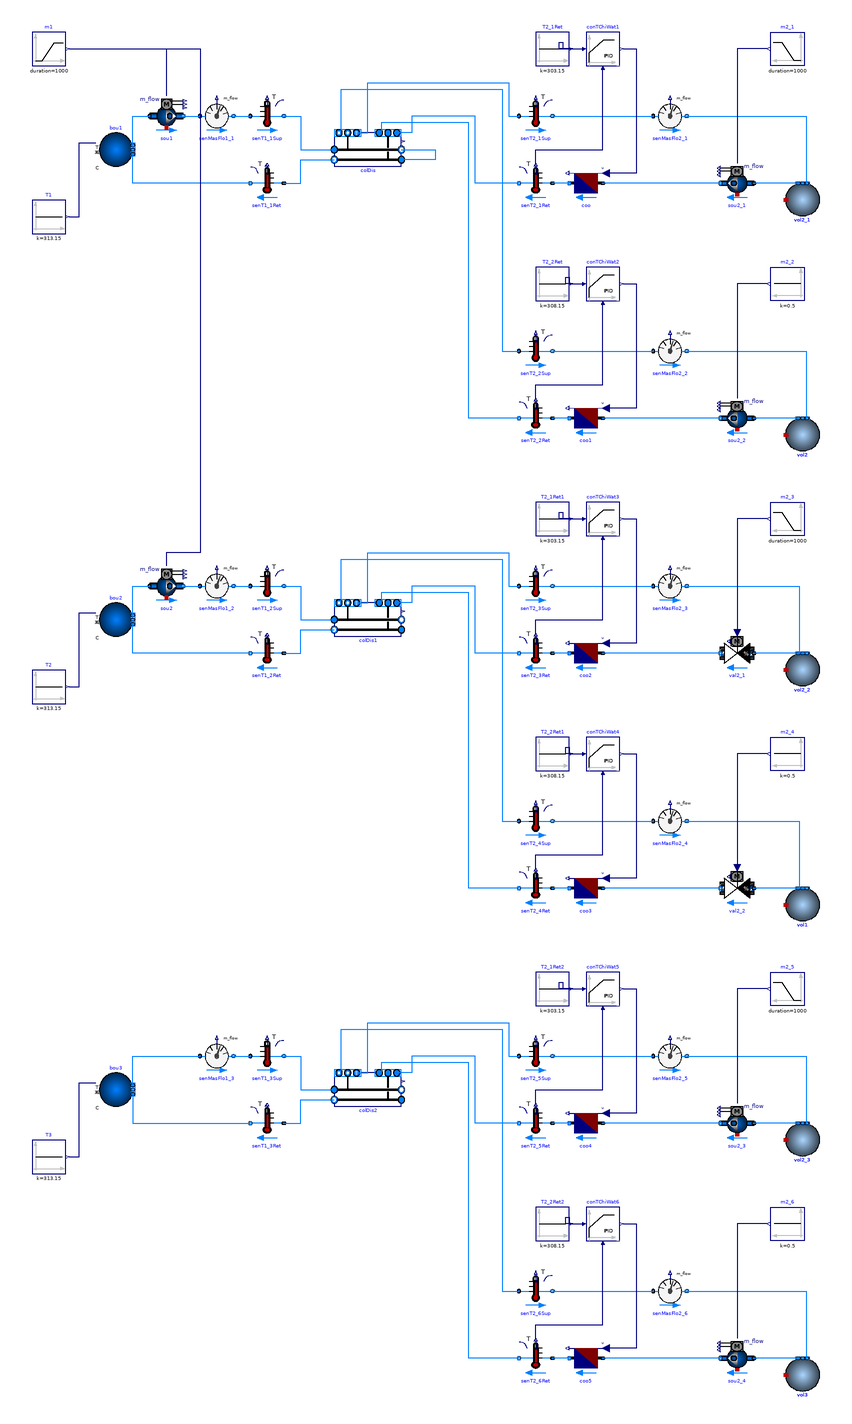

The Modelica model whose source follows is shown above as a component diagram (icons at their Placement, wires along their Line points).

model CollectorDistributor
  "Validation of collector distributor model"
  extends Modelica.Icons.Example;
  package Medium=Buildings.Media.Water
    "Source side medium";
  parameter Modelica.SIunits.MassFlowRate m_flow_nominal=1
    "Nominal mass flow rate";
  Buildings.Fluid.Movers.FlowControlled_m_flow sou1(
    redeclare package Medium = Medium,
    energyDynamics=Modelica.Fluid.Types.Dynamics.SteadyState,
    T_start=273.15 + 40,
    m_flow_nominal=m_flow_nominal,
    addPowerToMedium=false,
    nominalValuesDefineDefaultPressureCurve=true) "Primary supply"
    annotation (Placement(transformation(extent={{-170,330},{-150,350}})));
  Buildings.Fluid.Movers.FlowControlled_m_flow sou2_1(
    redeclare package Medium = Medium,
    energyDynamics=Modelica.Fluid.Types.Dynamics.SteadyState,
    T_start=273.15 + 30,
    m_flow_nominal=m_flow_nominal,
    addPowerToMedium=false,
    nominalValuesDefineDefaultPressureCurve=true) "Secondary pump"
    annotation (Placement(transformation(extent={{190,290},{170,310}})));
  Buildings.Fluid.Sources.Boundary_pT bou1(
    redeclare package Medium = Medium,
    use_T_in=true,
    nPorts=2) "Boundary pressure" annotation (Placement(transformation(
        extent={{-10,-10},{10,10}},
        rotation=0,
        origin={-190,320})));
  Buildings.Controls.OBC.CDL.Continuous.Sources.Ramp m1(
    height=1.1,
    duration=1000,
    startTime=0)
    "Primary flow"
    annotation (Placement(transformation(extent={{-240,370},{-220,390}})));
  Buildings.Controls.OBC.CDL.Continuous.Sources.Constant T1(
    k=40+273.15)
    "Primary supply temperature"
    annotation (Placement(transformation(extent={{-240,270},{-220,290}})));
  Buildings.Fluid.Sensors.TemperatureTwoPort senT2_1Sup(redeclare final package
      Medium = Medium, m_flow_nominal=m_flow_nominal)
    "Secondary supply temperature (measured)" annotation (Placement(
        transformation(
        extent={{-10,-10},{10,10}},
        rotation=0,
        origin={60,340})));
  Buildings.Fluid.Sensors.TemperatureTwoPort senT1_1Sup(redeclare final package
      Medium = Medium, m_flow_nominal=m_flow_nominal)
    "Primary supply temperature (measured)" annotation (Placement(
        transformation(
        extent={{-10,-10},{10,10}},
        rotation=0,
        origin={-100,340})));
  Buildings.Fluid.Sensors.TemperatureTwoPort senT1_1Ret(redeclare final package
      Medium = Medium, m_flow_nominal=m_flow_nominal)
    "Primary return temperature (measured)" annotation (Placement(
        transformation(
        extent={{10,-10},{-10,10}},
        rotation=0,
        origin={-100,300})));
  Buildings.Fluid.Sensors.TemperatureTwoPort senT2_1Ret(redeclare final package
      Medium = Medium, m_flow_nominal=m_flow_nominal)
    "Secondary return temperature (measured)" annotation (Placement(
        transformation(
        extent={{10,-10},{-10,10}},
        rotation=0,
        origin={60,300})));
  Buildings.Fluid.Sensors.MassFlowRate senMasFlo1_1(redeclare final package
      Medium = Medium) "Primary mass flow rate (measured)"
    annotation (Placement(transformation(extent={{-140,330},{-120,350}})));
  Buildings.Fluid.Sensors.MassFlowRate senMasFlo2_1(redeclare final package
      Medium = Medium) "Secondary mass flow rate (measured)"
    annotation (Placement(transformation(extent={{130,330},{150,350}})));
  Buildings.Fluid.MixingVolumes.MixingVolume vol2_1(
    energyDynamics=Modelica.Fluid.Types.Dynamics.FixedInitial,
    T_start=273.15 + 30,
    final prescribedHeatFlowRate=true,
    redeclare final package Medium = Medium,
    V=1,
    final mSenFac=1,
    final m_flow_nominal=m_flow_nominal,
    nPorts=2) "Volume for fluid stream"
    annotation (Placement(transformation(extent={{209,300},{229,280}})));
  Buildings.Fluid.HeatExchangers.HeaterCooler_u coo(
    redeclare final package Medium = Medium,
    dp_nominal=1,
    m_flow_nominal=m_flow_nominal,
    energyDynamics=Modelica.Fluid.Types.Dynamics.FixedInitial,
    Q_flow_nominal=-1E5) "Heat exchange with water stream"
    annotation (Placement(transformation(extent={{100,290},{80,310}})));
  Buildings.Controls.OBC.CDL.Continuous.Sources.Constant T2_1Ret(
    k=30+273.15)
    "First secondary return temperature"
    annotation (Placement(transformation(extent={{60,370},{80,390}})));
  Buildings.Controls.OBC.CDL.Continuous.PID conTChiWat1(
    k=0.1,
    Ti=10,
    yMax=1,
    controllerType=Buildings.Controls.OBC.CDL.Types.SimpleController.PI,
    yMin=0,
    reverseActing=false)
    "PI controller for chilled water supply"
    annotation (Placement(transformation(extent={{90,370},{110,390}})));
  Buildings.Controls.OBC.CDL.Continuous.Sources.Ramp m2_1(
    height=0.5,
    duration=1000,
    offset=0.5,
    startTime=2000)
    "First secondary flow signal"
    annotation (Placement(transformation(extent={{220,370},{200,390}})));
  Buildings.Fluid.Movers.FlowControlled_m_flow sou2_2(
    redeclare package Medium = Medium,
    energyDynamics=Modelica.Fluid.Types.Dynamics.SteadyState,
    T_start=273.15 + 30,
    m_flow_nominal=m_flow_nominal,
    addPowerToMedium=false,
    nominalValuesDefineDefaultPressureCurve=true) "Secondary pump"
    annotation (Placement(transformation(extent={{190,150},{170,170}})));
  Buildings.Fluid.Sensors.TemperatureTwoPort senT2_2Sup(redeclare final package
      Medium = Medium, m_flow_nominal=m_flow_nominal)
    "Secondary supply temperature (measured)" annotation (Placement(
        transformation(
        extent={{-10,-10},{10,10}},
        rotation=0,
        origin={60,200})));
  Buildings.Fluid.Sensors.TemperatureTwoPort senT2_2Ret(redeclare final package
      Medium = Medium, m_flow_nominal=m_flow_nominal)
    "Secondary return temperature (measured)" annotation (Placement(
        transformation(
        extent={{10,-10},{-10,10}},
        rotation=0,
        origin={60,160})));
  Buildings.Fluid.Sensors.MassFlowRate senMasFlo2_2(redeclare final package
      Medium = Medium) "Secondary mass flow rate (measured)"
    annotation (Placement(transformation(extent={{130,190},{150,210}})));
  Buildings.Fluid.MixingVolumes.MixingVolume vol2(
    energyDynamics=Modelica.Fluid.Types.Dynamics.FixedInitial,
    T_start=273.15 + 30,
    final prescribedHeatFlowRate=true,
    redeclare final package Medium = Medium,
    V=1,
    final mSenFac=1,
    final m_flow_nominal=m_flow_nominal,
    nPorts=2) "Volume for fluid stream"
    annotation (Placement(transformation(extent={{209,160},{229,140}})));
  Buildings.Fluid.HeatExchangers.HeaterCooler_u coo1(
    redeclare final package Medium = Medium,
    dp_nominal=1,
    m_flow_nominal=m_flow_nominal,
    energyDynamics=Modelica.Fluid.Types.Dynamics.FixedInitial,
    Q_flow_nominal=-1E5) "Heat exchange with water stream"
    annotation (Placement(transformation(extent={{100,150},{80,170}})));
  Buildings.Controls.OBC.CDL.Continuous.Sources.Constant T2_2Ret(
    k=35+273.15)
    "Second secondary return temperature"
    annotation (Placement(transformation(extent={{60,230},{80,250}})));
  Buildings.Controls.OBC.CDL.Continuous.PID conTChiWat2(
    k=0.1,
    Ti=10,
    yMax=1,
    controllerType=Buildings.Controls.OBC.CDL.Types.SimpleController.PI,
    yMin=0,
    reverseActing=false)
    "PI controller for chilled water supply"
    annotation (Placement(transformation(extent={{90,230},{110,250}})));
  Buildings.Controls.OBC.CDL.Continuous.Sources.Constant m2_2(
    k=0.5)
    "Second secondary mass flow rate signal"
    annotation (Placement(transformation(extent={{220,230},{200,250}})));
  LDRD.EnergyTransferStations.BaseClasses.CollectorDistributor colDis(
    redeclare final package Medium = Medium,
    mCon_flow_nominal=fill(m_flow_nominal, 2),
    nCon=2) "Collector/distributor"
    annotation (Placement(transformation(extent={{-60,310},{-20,330}})));
  Buildings.Fluid.Movers.FlowControlled_m_flow sou2(
    redeclare package Medium = Medium,
    energyDynamics=Modelica.Fluid.Types.Dynamics.SteadyState,
    T_start=273.15 + 40,
    m_flow_nominal=m_flow_nominal,
    addPowerToMedium=false,
    nominalValuesDefineDefaultPressureCurve=true,
    dp_nominal=10000) "Primary supply"
    annotation (Placement(transformation(extent={{-170,50},{-150,70}})));
  Buildings.Fluid.Sources.Boundary_pT bou2(
    redeclare package Medium = Medium,
    use_T_in=true,
    nPorts=2) "Boundary pressure" annotation (Placement(transformation(
        extent={{-10,-10},{10,10}},
        rotation=0,
        origin={-190,40})));
  Buildings.Controls.OBC.CDL.Continuous.Sources.Constant T2(
    k=40+273.15)
    "Primary supply temperature"
    annotation (Placement(transformation(extent={{-240,-10},{-220,10}})));
  Buildings.Fluid.Sensors.TemperatureTwoPort senT2_3Sup(redeclare final package
      Medium = Medium, m_flow_nominal=m_flow_nominal)
    "Secondary supply temperature (measured)" annotation (Placement(
        transformation(
        extent={{-10,-10},{10,10}},
        rotation=0,
        origin={60,60})));
  Buildings.Fluid.Sensors.TemperatureTwoPort senT1_2Sup(redeclare final package
      Medium = Medium, m_flow_nominal=m_flow_nominal)
    "Primary supply temperature (measured)" annotation (Placement(
        transformation(
        extent={{-10,-10},{10,10}},
        rotation=0,
        origin={-100,60})));
  Buildings.Fluid.Sensors.TemperatureTwoPort senT1_2Ret(redeclare final package
      Medium = Medium, m_flow_nominal=m_flow_nominal)
    "Primary return temperature (measured)" annotation (Placement(
        transformation(
        extent={{10,-10},{-10,10}},
        rotation=0,
        origin={-100,20})));
  Buildings.Fluid.Sensors.TemperatureTwoPort senT2_3Ret(redeclare final package
      Medium = Medium, m_flow_nominal=m_flow_nominal)
    "Secondary return temperature (measured)" annotation (Placement(
        transformation(
        extent={{10,-10},{-10,10}},
        rotation=0,
        origin={60,20})));
  Buildings.Fluid.Sensors.MassFlowRate senMasFlo1_2(redeclare final package
      Medium = Medium) "Primary mass flow rate (measured)"
    annotation (Placement(transformation(extent={{-140,50},{-120,70}})));
  Buildings.Fluid.Sensors.MassFlowRate senMasFlo2_3(redeclare final package
      Medium = Medium) "Secondary mass flow rate (measured)"
    annotation (Placement(transformation(extent={{130,50},{150,70}})));
  Buildings.Fluid.MixingVolumes.MixingVolume vol2_2(
    energyDynamics=Modelica.Fluid.Types.Dynamics.FixedInitial,
    T_start=273.15 + 30,
    final prescribedHeatFlowRate=true,
    redeclare final package Medium = Medium,
    V=1,
    final mSenFac=1,
    final m_flow_nominal=m_flow_nominal,
    nPorts=2) "Volume for fluid stream"
    annotation (Placement(transformation(extent={{209,20},{229,0}})));
  Buildings.Fluid.HeatExchangers.HeaterCooler_u coo2(
    redeclare final package Medium = Medium,
    dp_nominal=1,
    m_flow_nominal=m_flow_nominal,
    energyDynamics=Modelica.Fluid.Types.Dynamics.FixedInitial,
    Q_flow_nominal=-1E5) "Heat exchange with water stream"
    annotation (Placement(transformation(extent={{100,10},{80,30}})));
  Buildings.Controls.OBC.CDL.Continuous.Sources.Constant T2_1Ret1(
    k=30+273.15)
    "First secondary return temperature"
    annotation (Placement(transformation(extent={{60,90},{80,110}})));
  Buildings.Controls.OBC.CDL.Continuous.PID conTChiWat3(
    k=0.1,
    Ti=10,
    yMax=1,
    controllerType=Buildings.Controls.OBC.CDL.Types.SimpleController.PI,
    yMin=0,
    reverseActing=false)
    "PI controller for chilled water supply"
    annotation (Placement(transformation(extent={{90,90},{110,110}})));
  Buildings.Controls.OBC.CDL.Continuous.Sources.Ramp m2_3(
    height=0.5,
    duration=1000,
    offset=0.5,
    startTime=2000)
    "First secondary flow signal"
    annotation (Placement(transformation(extent={{220,90},{200,110}})));
  Buildings.Fluid.Sensors.TemperatureTwoPort senT2_4Sup(redeclare final package
      Medium = Medium, m_flow_nominal=m_flow_nominal)
    "Secondary supply temperature (measured)" annotation (Placement(
        transformation(
        extent={{-10,-10},{10,10}},
        rotation=0,
        origin={60,-80})));
  Buildings.Fluid.Sensors.TemperatureTwoPort senT2_4Ret(redeclare final package
      Medium = Medium, m_flow_nominal=m_flow_nominal)
    "Secondary return temperature (measured)" annotation (Placement(
        transformation(
        extent={{10,-10},{-10,10}},
        rotation=0,
        origin={60,-120})));
  Buildings.Fluid.Sensors.MassFlowRate senMasFlo2_4(redeclare final package
      Medium = Medium) "Secondary mass flow rate (measured)"
    annotation (Placement(transformation(extent={{130,-90},{150,-70}})));
  Buildings.Fluid.MixingVolumes.MixingVolume vol1(
    energyDynamics=Modelica.Fluid.Types.Dynamics.FixedInitial,
    T_start=273.15 + 30,
    final prescribedHeatFlowRate=true,
    redeclare final package Medium = Medium,
    V=1,
    final mSenFac=1,
    final m_flow_nominal=m_flow_nominal,
    nPorts=2) "Volume for fluid stream"
    annotation (Placement(transformation(extent={{209,-120},{229,-140}})));
  Buildings.Fluid.HeatExchangers.HeaterCooler_u coo3(
    redeclare final package Medium = Medium,
    dp_nominal=1,
    m_flow_nominal=m_flow_nominal,
    energyDynamics=Modelica.Fluid.Types.Dynamics.FixedInitial,
    Q_flow_nominal=-1E5) "Heat exchange with water stream"
    annotation (Placement(transformation(extent={{100,-130},{80,-110}})));
  Buildings.Controls.OBC.CDL.Continuous.Sources.Constant T2_2Ret1(
    k=35+273.15)
    "Second secondary return temperature"
    annotation (Placement(transformation(extent={{60,-50},{80,-30}})));
  Buildings.Controls.OBC.CDL.Continuous.PID conTChiWat4(
    k=0.1,
    Ti=10,
    yMax=1,
    controllerType=Buildings.Controls.OBC.CDL.Types.SimpleController.PI,
    yMin=0,
    reverseActing=false)
    "PI controller for chilled water supply"
    annotation (Placement(transformation(extent={{90,-50},{110,-30}})));
  Buildings.Controls.OBC.CDL.Continuous.Sources.Constant m2_4(
    k=0.5)
    "Second secondary mass flow rate signal"
    annotation (Placement(transformation(extent={{220,-50},{200,-30}})));
  LDRD.EnergyTransferStations.BaseClasses.CollectorDistributor colDis1(
    redeclare final package Medium = Medium,
    mCon_flow_nominal=fill(m_flow_nominal, 2),
    nCon=2) "Collector/distributor"
    annotation (Placement(transformation(extent={{-60,30},{-20,50}})));
  Buildings.Fluid.Actuators.Valves.TwoWayEqualPercentage val2_1(
    redeclare package Medium = Medium,
    m_flow_nominal=m_flow_nominal,
    dpValve_nominal=3000,
    dpFixed_nominal=7000) "Secondary control valve"
    annotation (Placement(transformation(extent={{190,10},{170,30}})));
  Buildings.Fluid.Actuators.Valves.TwoWayEqualPercentage val2_2(
    redeclare package Medium = Medium,
    m_flow_nominal=m_flow_nominal,
    dpValve_nominal=3000,
    dpFixed_nominal=7000) "Secondary control valve"
    annotation (Placement(transformation(extent={{190,-130},{170,-110}})));
  Buildings.Fluid.Movers.FlowControlled_m_flow sou2_3(
    redeclare package Medium = Medium,
    energyDynamics=Modelica.Fluid.Types.Dynamics.SteadyState,
    T_start=273.15 + 30,
    m_flow_nominal=m_flow_nominal,
    addPowerToMedium=false,
    nominalValuesDefineDefaultPressureCurve=true) "Secondary pump"
    annotation (Placement(transformation(extent={{190,-270},{170,-250}})));
  Buildings.Fluid.Sources.Boundary_pT bou3(
    redeclare package Medium = Medium,
    use_T_in=true,
    nPorts=2) "Boundary pressure" annotation (Placement(transformation(
        extent={{-10,-10},{10,10}},
        rotation=0,
        origin={-190,-240})));
  Buildings.Controls.OBC.CDL.Continuous.Sources.Constant T3(
    k=40+273.15)
    "Primary supply temperature"
    annotation (Placement(transformation(extent={{-240,-290},{-220,-270}})));
  Buildings.Fluid.Sensors.TemperatureTwoPort senT2_5Sup(redeclare final package
      Medium = Medium, m_flow_nominal=m_flow_nominal)
    "Secondary supply temperature (measured)" annotation (Placement(
        transformation(
        extent={{-10,-10},{10,10}},
        rotation=0,
        origin={60,-220})));
  Buildings.Fluid.Sensors.TemperatureTwoPort senT1_3Sup(redeclare final package
      Medium = Medium, m_flow_nominal=m_flow_nominal)
    "Primary supply temperature (measured)" annotation (Placement(
        transformation(
        extent={{-10,-10},{10,10}},
        rotation=0,
        origin={-100,-220})));
  Buildings.Fluid.Sensors.TemperatureTwoPort senT1_3Ret(redeclare final package
      Medium = Medium, m_flow_nominal=m_flow_nominal)
    "Primary return temperature (measured)" annotation (Placement(
        transformation(
        extent={{10,-10},{-10,10}},
        rotation=0,
        origin={-100,-260})));
  Buildings.Fluid.Sensors.TemperatureTwoPort senT2_5Ret(redeclare final package
      Medium = Medium, m_flow_nominal=m_flow_nominal)
    "Secondary return temperature (measured)" annotation (Placement(
        transformation(
        extent={{10,-10},{-10,10}},
        rotation=0,
        origin={60,-260})));
  Buildings.Fluid.Sensors.MassFlowRate senMasFlo1_3(redeclare final package
      Medium = Medium) "Primary mass flow rate (measured)"
    annotation (Placement(transformation(extent={{-140,-230},{-120,-210}})));
  Buildings.Fluid.Sensors.MassFlowRate senMasFlo2_5(redeclare final package
      Medium = Medium) "Secondary mass flow rate (measured)"
    annotation (Placement(transformation(extent={{130,-230},{150,-210}})));
  Buildings.Fluid.MixingVolumes.MixingVolume vol2_3(
    energyDynamics=Modelica.Fluid.Types.Dynamics.FixedInitial,
    T_start=273.15 + 30,
    final prescribedHeatFlowRate=true,
    redeclare final package Medium = Medium,
    V=1,
    final mSenFac=1,
    final m_flow_nominal=m_flow_nominal,
    nPorts=2) "Volume for fluid stream"
    annotation (Placement(transformation(extent={{209,-260},{229,-280}})));
  Buildings.Fluid.HeatExchangers.HeaterCooler_u coo4(
    redeclare final package Medium = Medium,
    dp_nominal=1,
    m_flow_nominal=m_flow_nominal,
    energyDynamics=Modelica.Fluid.Types.Dynamics.FixedInitial,
    Q_flow_nominal=-1E5) "Heat exchange with water stream"
    annotation (Placement(transformation(extent={{100,-270},{80,-250}})));
  Buildings.Controls.OBC.CDL.Continuous.Sources.Constant T2_1Ret2(
    k=30+273.15)
    "First secondary return temperature"
    annotation (Placement(transformation(extent={{60,-190},{80,-170}})));
  Buildings.Controls.OBC.CDL.Continuous.PID conTChiWat5(
    k=0.1,
    Ti=10,
    yMax=1,
    controllerType=Buildings.Controls.OBC.CDL.Types.SimpleController.PI,
    yMin=0,
    reverseActing=false)
    "PI controller for chilled water supply"
    annotation (Placement(transformation(extent={{90,-190},{110,-170}})));
  Buildings.Controls.OBC.CDL.Continuous.Sources.Ramp m2_5(
    height=0.5,
    duration=1000,
    offset=0.5,
    startTime=2000)
    "First secondary flow signal"
    annotation (Placement(transformation(extent={{220,-190},{200,-170}})));
  Buildings.Fluid.Movers.FlowControlled_m_flow sou2_4(
    redeclare package Medium = Medium,
    energyDynamics=Modelica.Fluid.Types.Dynamics.SteadyState,
    T_start=273.15 + 30,
    m_flow_nominal=m_flow_nominal,
    addPowerToMedium=false,
    nominalValuesDefineDefaultPressureCurve=true) "Secondary pump"
    annotation (Placement(transformation(extent={{190,-410},{170,-390}})));
  Buildings.Fluid.Sensors.TemperatureTwoPort senT2_6Sup(redeclare final package
      Medium = Medium, m_flow_nominal=m_flow_nominal)
    "Secondary supply temperature (measured)" annotation (Placement(
        transformation(
        extent={{-10,-10},{10,10}},
        rotation=0,
        origin={60,-360})));
  Buildings.Fluid.Sensors.TemperatureTwoPort senT2_6Ret(redeclare final package
      Medium = Medium, m_flow_nominal=m_flow_nominal)
    "Secondary return temperature (measured)" annotation (Placement(
        transformation(
        extent={{10,-10},{-10,10}},
        rotation=0,
        origin={60,-400})));
  Buildings.Fluid.Sensors.MassFlowRate senMasFlo2_6(redeclare final package
      Medium = Medium) "Secondary mass flow rate (measured)"
    annotation (Placement(transformation(extent={{130,-370},{150,-350}})));
  Buildings.Fluid.MixingVolumes.MixingVolume vol3(
    energyDynamics=Modelica.Fluid.Types.Dynamics.FixedInitial,
    T_start=273.15 + 30,
    final prescribedHeatFlowRate=true,
    redeclare final package Medium = Medium,
    V=1,
    final mSenFac=1,
    final m_flow_nominal=m_flow_nominal,
    nPorts=2) "Volume for fluid stream"
    annotation (Placement(transformation(extent={{209,-400},{229,-420}})));
  Buildings.Fluid.HeatExchangers.HeaterCooler_u coo5(
    redeclare final package Medium = Medium,
    dp_nominal=1,
    m_flow_nominal=m_flow_nominal,
    energyDynamics=Modelica.Fluid.Types.Dynamics.FixedInitial,
    Q_flow_nominal=-1E5) "Heat exchange with water stream"
    annotation (Placement(transformation(extent={{100,-410},{80,-390}})));
  Buildings.Controls.OBC.CDL.Continuous.Sources.Constant T2_2Ret2(
    k=35+273.15)
    "Second secondary return temperature"
    annotation (Placement(transformation(extent={{60,-330},{80,-310}})));
  Buildings.Controls.OBC.CDL.Continuous.PID conTChiWat6(
    k=0.1,
    Ti=10,
    yMax=1,
    controllerType=Buildings.Controls.OBC.CDL.Types.SimpleController.PI,
    yMin=0,
    reverseActing=false)
    "PI controller for chilled water supply"
    annotation (Placement(transformation(extent={{90,-330},{110,-310}})));
  Buildings.Controls.OBC.CDL.Continuous.Sources.Constant m2_6(
    k=0.5)
    "Second secondary mass flow rate signal"
    annotation (Placement(transformation(extent={{220,-330},{200,-310}})));
  LDRD.EnergyTransferStations.BaseClasses.CollectorDistributor colDis2(
    redeclare final package Medium = Medium,
    mCon_flow_nominal=fill(m_flow_nominal, 2),
    nCon=2) "Collector/distributor"
    annotation (Placement(transformation(extent={{-60,-250},{-20,-230}})));
equation
  connect(m1.y,sou1.m_flow_in)
    annotation (Line(points={{-218,380},{-160,380},{-160,352}},color={0,0,127}));
  connect(senMasFlo1_1.port_b,senT1_1Sup.port_a)
    annotation (Line(points={{-120,340},{-110,340}},color={0,127,255}));
  connect(senT2_1Sup.port_b,senMasFlo2_1.port_a)
    annotation (Line(points={{70,340},{130,340}},color={0,127,255}));
  connect(sou1.port_b,senMasFlo1_1.port_a)
    annotation (Line(points={{-150,340},{-140,340}},color={0,127,255}));
  connect(coo.port_b,senT2_1Ret.port_a)
    annotation (Line(points={{80,300},{70,300}},color={0,127,255}));
  connect(T2_1Ret.y,conTChiWat1.u_s)
    annotation (Line(points={{82,380},{74,380},{74,384},{76,384},{76,380},{88,380}},color={0,0,127}));
  connect(conTChiWat1.y,coo.u)
    annotation (Line(points={{112,380},{120,380},{120,306},{102,306}},color={0,0,127}));
  connect(senT2_1Ret.T,conTChiWat1.u_m)
    annotation (Line(points={{60,311},{60,320},{100,320},{100,368}},color={0,0,127}));
  connect(vol2_1.ports[1],sou2_1.port_a)
    annotation (Line(points={{217,300},{190,300}},color={0,127,255}));
  connect(senMasFlo2_1.port_b,vol2_1.ports[2])
    annotation (Line(points={{150,340},{221,340},{221,300}},color={0,127,255}));
  connect(m2_1.y,sou2_1.m_flow_in)
    annotation (Line(points={{198,380},{180,380},{180,312}},color={0,0,127}));
  connect(bou1.ports[1],sou1.port_a)
    annotation (Line(points={{-180,322},{-180,340},{-170,340}},color={0,127,255}));
  connect(T1.y,bou1.T_in)
    annotation (Line(points={{-218,280},{-212,280},{-212,324},{-202,324}},color={0,0,127}));
  connect(senT2_2Sup.port_b,senMasFlo2_2.port_a)
    annotation (Line(points={{70,200},{130,200}},color={0,127,255}));
  connect(coo1.port_b,senT2_2Ret.port_a)
    annotation (Line(points={{80,160},{70,160}},color={0,127,255}));
  connect(T2_2Ret.y,conTChiWat2.u_s)
    annotation (Line(points={{82,240},{78,240},{78,244},{80,244},{80,240},{88,240}},color={0,0,127}));
  connect(conTChiWat2.y,coo1.u)
    annotation (Line(points={{112,240},{120,240},{120,166},{102,166}},color={0,0,127}));
  connect(senT2_2Ret.T,conTChiWat2.u_m)
    annotation (Line(points={{60,171},{60,180},{100,180},{100,228}},color={0,0,127}));
  connect(vol2.ports[1],sou2_2.port_a)
    annotation (Line(points={{217,160},{190,160}},color={0,127,255}));
  connect(senMasFlo2_2.port_b,vol2.ports[2])
    annotation (Line(points={{150,200},{221,200},{221,160}},color={0,127,255}));
  connect(sou2_2.port_b,coo1.port_a)
    annotation (Line(points={{170,160},{100,160}},color={0,127,255}));
  connect(senT1_1Ret.port_b,bou1.ports[2])
    annotation (Line(points={{-110,300},{-180,300},{-180,318}},color={0,127,255}));
  connect(sou2_1.port_b,coo.port_a)
    annotation (Line(points={{170,300},{100,300}},color={0,127,255}));
  connect(m2_2.y,sou2_2.m_flow_in)
    annotation (Line(points={{198,240},{180,240},{180,172}},color={0,0,127}));
  connect(senT1_1Sup.port_b,colDis.port_aDisSup)
    annotation (Line(points={{-90,340},{-80,340},{-80,320},{-60,320}},color={0,127,255}));
  connect(senT1_1Ret.port_a,colDis.port_bDisRet)
    annotation (Line(points={{-90,300},{-80,300},{-80,314},{-60,314}},color={0,127,255}));
  connect(colDis.ports_bCon[1],senT2_1Sup.port_a)
    annotation (Line(points={{-48,330},{-40,330},{-40,360},{44,360},{44,340},{50,340}},color={0,127,255}));
  connect(colDis.ports_bCon[2],senT2_2Sup.port_a)
    annotation (Line(points={{-56,330},{-56,356},{40,356},{40,200},{50,200}},color={0,127,255}));
  connect(senT2_1Ret.port_b,colDis.ports_aCon[1])
    annotation (Line(points={{50,300},{24,300},{24,340},{-14,340},{-14,330},{-24,330}},color={0,127,255}));
  connect(senT2_2Ret.port_b,colDis.ports_aCon[2])
    annotation (Line(points={{50,160},{20,160},{20,336},{-32,336},{-32,330}},color={0,127,255}));
  connect(colDis.port_bDisSup,colDis.port_aDisRet)
    annotation (Line(points={{-20,320},{0,320},{0,314},{-20,314}},color={0,127,255}));
  connect(senMasFlo1_2.port_b,senT1_2Sup.port_a)
    annotation (Line(points={{-120,60},{-110,60}},color={0,127,255}));
  connect(senT2_3Sup.port_b,senMasFlo2_3.port_a)
    annotation (Line(points={{70,60},{130,60}},color={0,127,255}));
  connect(sou2.port_b,senMasFlo1_2.port_a)
    annotation (Line(points={{-150,60},{-140,60}},color={0,127,255}));
  connect(coo2.port_b,senT2_3Ret.port_a)
    annotation (Line(points={{80,20},{70,20}},color={0,127,255}));
  connect(T2_1Ret1.y,conTChiWat3.u_s)
    annotation (Line(points={{82,100},{74,100},{74,104},{76,104},{76,100},{88,100}},color={0,0,127}));
  connect(conTChiWat3.y,coo2.u)
    annotation (Line(points={{112,100},{120,100},{120,26},{102,26}},color={0,0,127}));
  connect(senT2_3Ret.T,conTChiWat3.u_m)
    annotation (Line(points={{60,31},{60,40},{100,40},{100,88}},color={0,0,127}));
  connect(senMasFlo2_3.port_b,vol2_2.ports[1])
    annotation (Line(points={{150,60},{217,60},{217,20}},color={0,127,255}));
  connect(bou2.ports[1],sou2.port_a)
    annotation (Line(points={{-180,42},{-180,60},{-170,60}},color={0,127,255}));
  connect(T2.y,bou2.T_in)
    annotation (Line(points={{-218,0},{-212,0},{-212,44},{-202,44}},color={0,0,127}));
  connect(senT2_4Sup.port_b,senMasFlo2_4.port_a)
    annotation (Line(points={{70,-80},{130,-80}},color={0,127,255}));
  connect(coo3.port_b,senT2_4Ret.port_a)
    annotation (Line(points={{80,-120},{70,-120}},color={0,127,255}));
  connect(T2_2Ret1.y,conTChiWat4.u_s)
    annotation (Line(points={{82,-40},{78,-40},{78,-36},{80,-36},{80,-40},{88,-40}},color={0,0,127}));
  connect(conTChiWat4.y,coo3.u)
    annotation (Line(points={{112,-40},{120,-40},{120,-114},{102,-114}},color={0,0,127}));
  connect(senT2_4Ret.T,conTChiWat4.u_m)
    annotation (Line(points={{60,-109},{60,-100},{100,-100},{100,-52}},color={0,0,127}));
  connect(senMasFlo2_4.port_b,vol1.ports[1])
    annotation (Line(points={{150,-80},{217,-80},{217,-120}},color={0,127,255}));
  connect(senT1_2Ret.port_b,bou2.ports[2])
    annotation (Line(points={{-110,20},{-180,20},{-180,38}},color={0,127,255}));
  connect(senT1_2Sup.port_b,colDis1.port_aDisSup)
    annotation (Line(points={{-90,60},{-80,60},{-80,40},{-60,40}},color={0,127,255}));
  connect(senT1_2Ret.port_a,colDis1.port_bDisRet)
    annotation (Line(points={{-90,20},{-80,20},{-80,34},{-60,34}},color={0,127,255}));
  connect(colDis1.ports_bCon[1],senT2_3Sup.port_a)
    annotation (Line(points={{-48,50},{-40,50},{-40,80},{44,80},{44,60},{50,60}},color={0,127,255}));
  connect(colDis1.ports_bCon[2],senT2_4Sup.port_a)
    annotation (Line(points={{-56,50},{-56,76},{40,76},{40,-80},{50,-80}},color={0,127,255}));
  connect(senT2_3Ret.port_b,colDis1.ports_aCon[1])
    annotation (Line(points={{50,20},{24,20},{24,60},{-14,60},{-14,50},{-24,50}},color={0,127,255}));
  connect(senT2_4Ret.port_b,colDis1.ports_aCon[2])
    annotation (Line(points={{50,-120},{20,-120},{20,56},{-32,56},{-32,50}},color={0,127,255}));
  connect(vol2_2.ports[2],val2_1.port_a)
    annotation (Line(points={{221,20},{190,20}},color={0,127,255}));
  connect(val2_1.port_b,coo2.port_a)
    annotation (Line(points={{170,20},{100,20}},color={0,127,255}));
  connect(m2_3.y,val2_1.y)
    annotation (Line(points={{198,100},{180,100},{180,32}},color={0,0,127}));
  connect(vol1.ports[2],val2_2.port_a)
    annotation (Line(points={{221,-120},{190,-120}},color={0,127,255}));
  connect(val2_2.port_b,coo3.port_a)
    annotation (Line(points={{170,-120},{100,-120}},color={0,127,255}));
  connect(m2_4.y,val2_2.y)
    annotation (Line(points={{198,-40},{180,-40},{180,-108}},color={0,0,127}));
  connect(senMasFlo1_3.port_b,senT1_3Sup.port_a)
    annotation (Line(points={{-120,-220},{-110,-220}},color={0,127,255}));
  connect(senT2_5Sup.port_b,senMasFlo2_5.port_a)
    annotation (Line(points={{70,-220},{130,-220}},color={0,127,255}));
  connect(coo4.port_b,senT2_5Ret.port_a)
    annotation (Line(points={{80,-260},{70,-260}},color={0,127,255}));
  connect(T2_1Ret2.y,conTChiWat5.u_s)
    annotation (Line(points={{82,-180},{74,-180},{74,-176},{76,-176},{76,-180},{88,-180}},color={0,0,127}));
  connect(conTChiWat5.y,coo4.u)
    annotation (Line(points={{112,-180},{120,-180},{120,-254},{102,-254}},color={0,0,127}));
  connect(senT2_5Ret.T,conTChiWat5.u_m)
    annotation (Line(points={{60,-249},{60,-240},{100,-240},{100,-192}},color={0,0,127}));
  connect(vol2_3.ports[1],sou2_3.port_a)
    annotation (Line(points={{217,-260},{190,-260}},color={0,127,255}));
  connect(senMasFlo2_5.port_b,vol2_3.ports[2])
    annotation (Line(points={{150,-220},{221,-220},{221,-260}},color={0,127,255}));
  connect(m2_5.y,sou2_3.m_flow_in)
    annotation (Line(points={{198,-180},{180,-180},{180,-248}},color={0,0,127}));
  connect(T3.y,bou3.T_in)
    annotation (Line(points={{-218,-280},{-212,-280},{-212,-236},{-202,-236}},color={0,0,127}));
  connect(senT2_6Sup.port_b,senMasFlo2_6.port_a)
    annotation (Line(points={{70,-360},{130,-360}},color={0,127,255}));
  connect(coo5.port_b,senT2_6Ret.port_a)
    annotation (Line(points={{80,-400},{70,-400}},color={0,127,255}));
  connect(T2_2Ret2.y,conTChiWat6.u_s)
    annotation (Line(points={{82,-320},{78,-320},{78,-316},{80,-316},{80,-320},{88,-320}},color={0,0,127}));
  connect(conTChiWat6.y,coo5.u)
    annotation (Line(points={{112,-320},{120,-320},{120,-394},{102,-394}},color={0,0,127}));
  connect(senT2_6Ret.T,conTChiWat6.u_m)
    annotation (Line(points={{60,-389},{60,-380},{100,-380},{100,-332}},color={0,0,127}));
  connect(vol3.ports[1],sou2_4.port_a)
    annotation (Line(points={{217,-400},{190,-400}},color={0,127,255}));
  connect(senMasFlo2_6.port_b,vol3.ports[2])
    annotation (Line(points={{150,-360},{221,-360},{221,-400}},color={0,127,255}));
  connect(sou2_4.port_b,coo5.port_a)
    annotation (Line(points={{170,-400},{100,-400}},color={0,127,255}));
  connect(sou2_3.port_b,coo4.port_a)
    annotation (Line(points={{170,-260},{100,-260}},color={0,127,255}));
  connect(m2_6.y,sou2_4.m_flow_in)
    annotation (Line(points={{198,-320},{180,-320},{180,-388}},color={0,0,127}));
  connect(colDis2.ports_bCon[1],senT2_5Sup.port_a)
    annotation (Line(points={{-48,-230},{-40,-230},{-40,-200},{44,-200},{44,-220},{50,-220}},color={0,127,255}));
  connect(colDis2.ports_bCon[2],senT2_6Sup.port_a)
    annotation (Line(points={{-56,-230},{-56,-204},{40,-204},{40,-360},{50,-360}},color={0,127,255}));
  connect(senT2_5Ret.port_b,colDis2.ports_aCon[1])
    annotation (Line(points={{50,-260},{24,-260},{24,-220},{-14,-220},{-14,-230},{-24,-230}},color={0,127,255}));
  connect(senT2_6Ret.port_b,colDis2.ports_aCon[2])
    annotation (Line(points={{50,-400},{20,-400},{20,-224},{-32,-224},{-32,-230}},color={0,127,255}));
  connect(bou3.ports[1],senMasFlo1_3.port_a)
    annotation (Line(points={{-180,-238},{-180,-220},{-140,-220}},color={0,127,255}));
  connect(senT1_3Sup.port_b,colDis2.port_aDisSup)
    annotation (Line(points={{-90,-220},{-80,-220},{-80,-240},{-60,-240}},color={0,127,255}));
  connect(senT1_3Ret.port_a,colDis2.port_bDisRet)
    annotation (Line(points={{-90,-260},{-80,-260},{-80,-246},{-60,-246}},color={0,127,255}));
  connect(m1.y,sou2.m_flow_in)
    annotation (Line(points={{-218,380},{-140,380},{-140,80},{-160,80},{-160,72}},color={0,0,127}));
  connect(bou3.ports[2],senT1_3Ret.port_b)
    annotation (Line(points={{-180,-242},{-180,-260},{-110,-260}},color={0,127,255}));
  annotation (
    Documentation(
      info="<html>
<p>
This model validates
<a href=\"modelica://Buildings.Experimental.DHC.EnergyTransferStations.BaseClasses.CollectorDistributor\">
Buildings.Experimental.DHC.EnergyTransferStations.BaseClasses.CollectorDistributor</a>
in a configuration where the model is used to connect
</p>
<ol>
<li>
an active primary circuit which mass flow rate varies from 0 to 1.1 times
<code>m_flow_nominal</code> and two active secondary circuits,
one with a mass flow rate varying from 0.5 to 1 times
<code>m_flow_nominal</code>,
another with a constant mass flow rate, equal to 0.5 times
<code>m_flow_nominal</code>: this case illustrates a typical supply-through
loop and the supply temperature drop in one secondary circuit resulting
from flow recirculation when the sum of the secondary mass flow rates
exceeds the primary mass flow rate;
</li>
<li>
an active primary circuit which mass flow rate varies from 0 to 1.1 times
<code>m_flow_nominal</code> (similar to the previous case) and
two passive secondary circuits, with no recirculation loop at the
end of the distribution line,
</li>
<li>
a passive primary circuit and two active secondary circuits,
both with a varying mass flow rate, with no recirculation loop at the
end of the distribution line.
</li>
</ol>
</html>",
      revisions="<html>
<ul>
<li>
July 31, 2020, by Antoine Gautier:<br/>
First implementation.
</li>
</ul>
</html>"),
    Diagram(
      coordinateSystem(
        preserveAspectRatio=false,
        extent={{-260,-440},{260,440}})),
    __Dymola_Commands(
      file="modelica://Buildings/Resources/Scripts/Dymola/Experimental/DHC/EnergyTransferStations/BaseClasses/Validation/CollectorDistributor.mos" "Simulate and plot"),
    experiment(
      StopTime=5000,
      Tolerance=1e-06));
end CollectorDistributor;